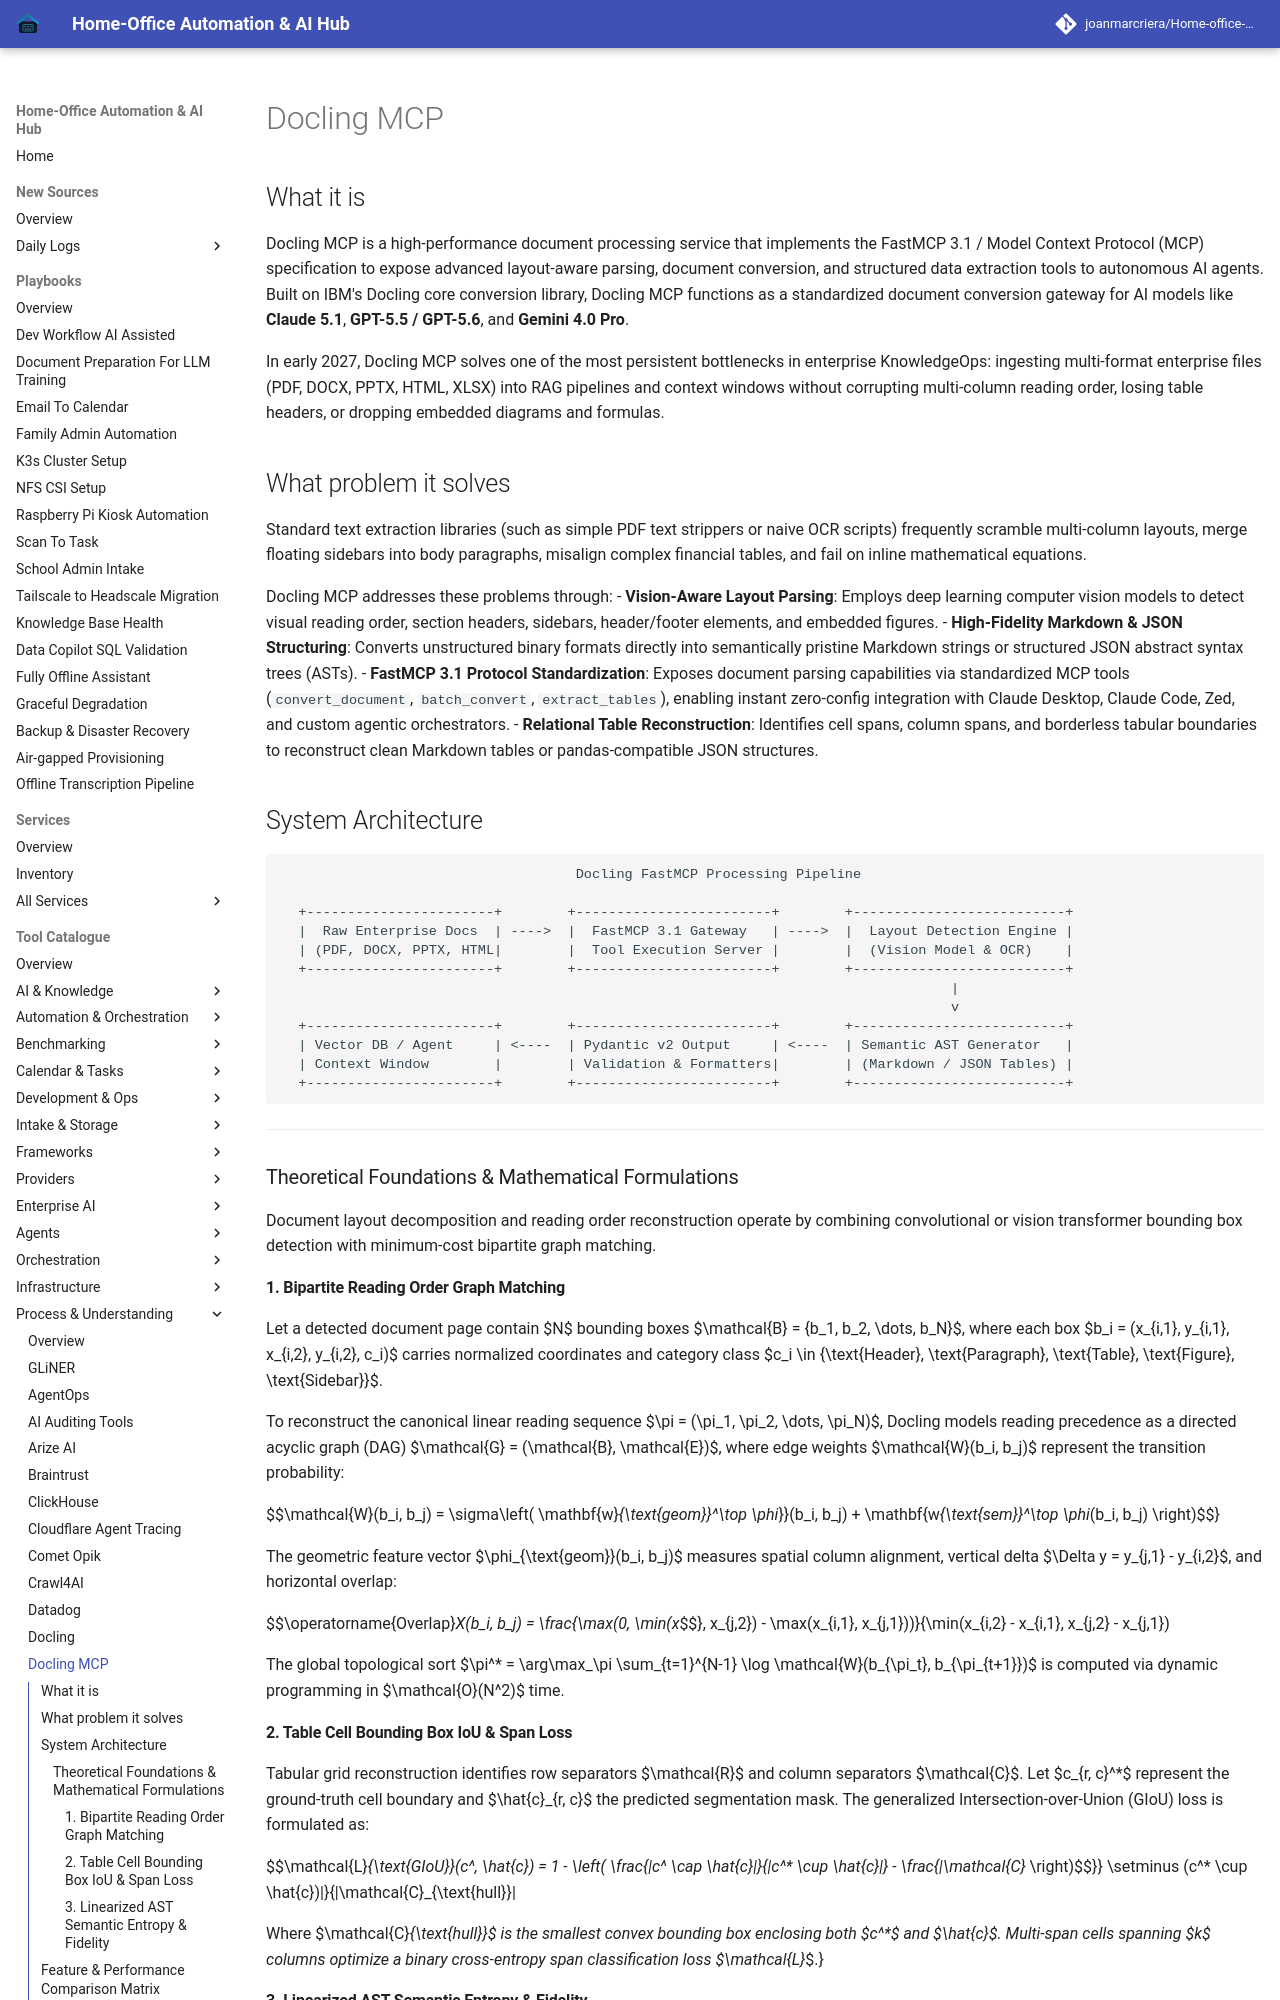

repository: joanmarcriera/Home-office-automations · page: tools/process_understanding/docling-mcp/index.html · generator: mkdocs

# Docling MCP

## What it is
Docling MCP is a high-performance document processing service that implements the FastMCP 3.1 / Model Context Protocol (MCP) specification to expose advanced layout-aware parsing, document conversion, and structured data extraction tools to autonomous AI agents. Built on IBM's Docling core conversion library, Docling MCP functions as a standardized document conversion gateway for AI models like **Claude 5.1**, **GPT-5.5 / GPT-5.6**, and **Gemini 4.0 Pro**.

In early 2027, Docling MCP solves one of the most persistent bottlenecks in enterprise KnowledgeOps: ingesting multi-format enterprise files (PDF, DOCX, PPTX, HTML, XLSX) into RAG pipelines and context windows without corrupting multi-column reading order, losing table headers, or dropping embedded diagrams and formulas.

## What problem it solves
Standard text extraction libraries (such as simple PDF text strippers or naive OCR scripts) frequently scramble multi-column layouts, merge floating sidebars into body paragraphs, misalign complex financial tables, and fail on inline mathematical equations.

Docling MCP addresses these problems through:
- **Vision-Aware Layout Parsing**: Employs deep learning computer vision models to detect visual reading order, section headers, sidebars, header/footer elements, and embedded figures.
- **High-Fidelity Markdown & JSON Structuring**: Converts unstructured binary formats directly into semantically pristine Markdown strings or structured JSON abstract syntax trees (ASTs).
- **FastMCP 3.1 Protocol Standardization**: Exposes document parsing capabilities via standardized MCP tools (`convert_document`, `batch_convert`, `extract_tables`), enabling instant zero-config integration with Claude Desktop, Claude Code, Zed, and custom agentic orchestrators.
- **Relational Table Reconstruction**: Identifies cell spans, column spans, and borderless tabular boundaries to reconstruct clean Markdown tables or pandas-compatible JSON structures.

## System Architecture

```
                                    Docling FastMCP Processing Pipeline

  +-----------------------+        +------------------------+        +--------------------------+
  |  Raw Enterprise Docs  | ---->  |  FastMCP 3.1 Gateway   | ---->  |  Layout Detection Engine |
  | (PDF, DOCX, PPTX, HTML|        |  Tool Execution Server |        |  (Vision Model & OCR)    |
  +-----------------------+        +------------------------+        +--------------------------+
                                                                                  |
                                                                                  v
  +-----------------------+        +------------------------+        +--------------------------+
  | Vector DB / Agent     | <----  | Pydantic v2 Output     | <----  | Semantic AST Generator   |
  | Context Window        |        | Validation & Formatters|        | (Markdown / JSON Tables) |
  +-----------------------+        +------------------------+        +--------------------------+
```

---

### Theoretical Foundations & Mathematical Formulations

Document layout decomposition and reading order reconstruction operate by combining convolutional or vision transformer bounding box detection with minimum-cost bipartite graph matching.
